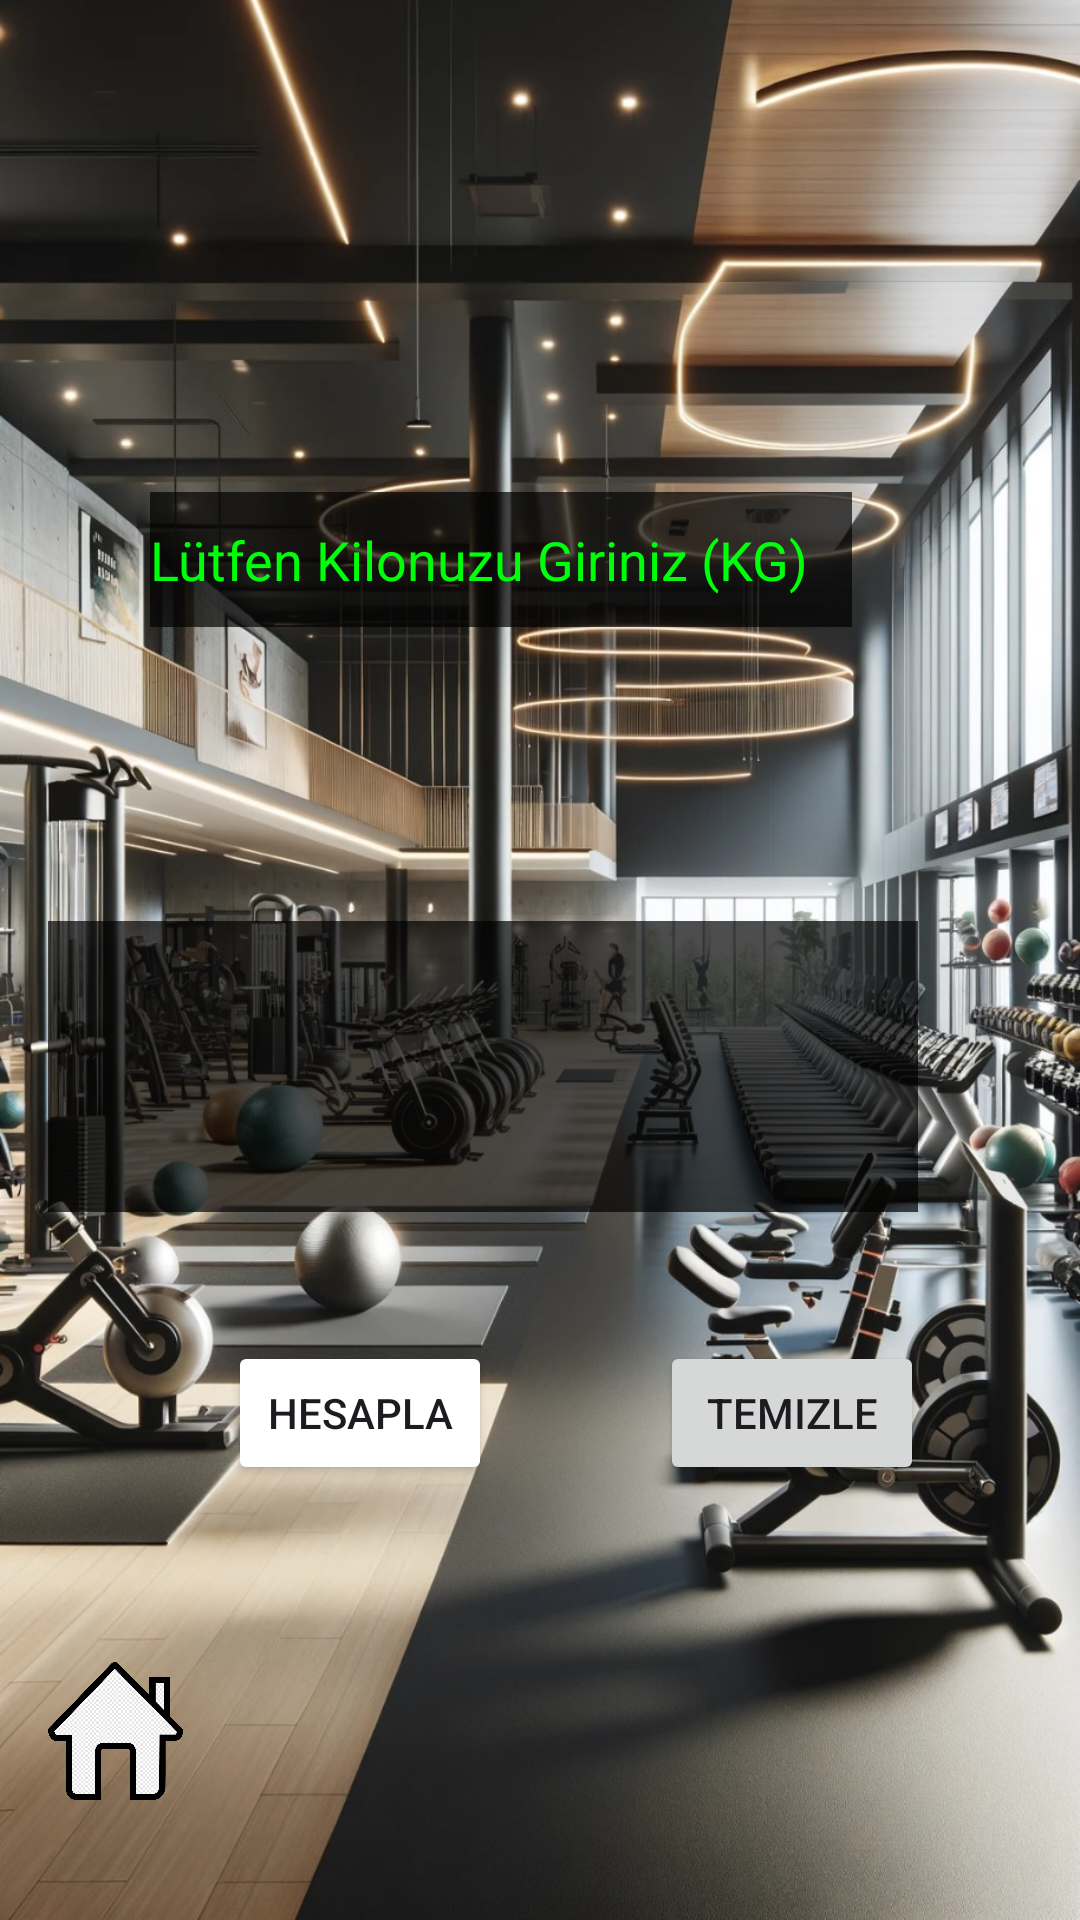

Here is an Android app screen rendered from its layout file. Give the layout XML and the strings, colors and styles it references.
<!-- AndroidManifest.xml: application theme Theme.SporZ -->
<!-- res/layout/activity_vucutkitleindeksi.xml -->
<?xml version="1.0" encoding="utf-8"?>
<androidx.constraintlayout.widget.ConstraintLayout xmlns:android="http://schemas.android.com/apk/res/android"
    xmlns:app="http://schemas.android.com/apk/res-auto"
    xmlns:tools="http://schemas.android.com/tools"
    android:layout_width="match_parent"
    android:layout_height="match_parent"
    android:background="@drawable/sporhareketleri"
    tools:context=".vucutkitleindeksi">

    <EditText
        android:id="@+id/kilo"
        android:layout_width="234dp"
        android:layout_height="45dp"
        android:layout_marginTop="164dp"
        android:layout_marginEnd="76dp"
        android:ems="10"
        android:background="#B0000000"
        android:hint="Lütfen Kilonuzu Giriniz (KG)"
        android:inputType="number"
        android:textColor="#00FF0A"
        android:textColorHint="#00FF0A"
        app:layout_constraintEnd_toEndOf="parent"
        app:layout_constraintTop_toTopOf="parent" />

    <ImageView
        android:id="@+id/home"
        android:layout_width="0dp"
        android:layout_height="76dp"
        android:layout_marginStart="16dp"
        android:layout_marginTop="44dp"
        android:layout_marginEnd="15dp"
        android:layout_marginBottom="25dp"
        app:layout_constraintBottom_toBottomOf="parent"
        app:layout_constraintEnd_toStartOf="@+id/hesapla"
        app:layout_constraintStart_toStartOf="parent"
        app:layout_constraintTop_toBottomOf="@+id/hesapla"
        app:srcCompat="@drawable/home" />

    <EditText
        android:id="@+id/boy"
        android:layout_width="0dp"
        android:layout_height="45dp"
        android:layout_marginTop="70dp"
        android:layout_marginBottom="69dp"
        android:background="#B0000000"
        android:ems="10"
        android:hint="Lütfen Boyunuzu Giriniz (CM)"
        android:inputType="number"
        android:textColor="#00FF0A"
        android:textColorHint="#00FF0A"
        app:layout_constraintBottom_toTopOf="@+id/sonuc"
        app:layout_constraintEnd_toEndOf="@+id/sonuc"
        app:layout_constraintHorizontal_bias="0.0"
        app:layout_constraintStart_toStartOf="@+id/kilo"
        app:layout_constraintTop_toBottomOf="@+id/kilo"
        app:layout_constraintVertical_bias="1.0" />

    <Button
        android:id="@+id/hesapla"
        style="@style/Widget.AppCompat.Button"
        android:layout_width="wrap_content"
        android:layout_height="wrap_content"
        android:layout_marginStart="47dp"
        android:layout_marginTop="43dp"
        android:layout_marginEnd="43dp"
        android:backgroundTintMode="add"
        android:text="Hesapla"
        app:layout_constraintEnd_toStartOf="@+id/temizle"
        app:layout_constraintStart_toStartOf="@+id/sonuc"
        app:layout_constraintTop_toBottomOf="@+id/sonuc" />

    <TextView
        android:id="@+id/sonuc"
        android:layout_width="290dp"
        android:layout_height="97dp"
        android:layout_marginStart="54dp"
        android:layout_marginEnd="54dp"
        android:layout_marginBottom="236dp"
        android:background="#B0000000"
        android:text=""
        android:textColor="#00FF0A"
        android:textColorHint="#00FF0A"
        android:textSize="35dp"
        app:layout_constraintBottom_toBottomOf="parent"
        app:layout_constraintEnd_toEndOf="parent"
        app:layout_constraintHorizontal_bias="1.0"
        app:layout_constraintStart_toStartOf="parent" />

    <Button
        android:id="@+id/temizle"
        style="@style/Widget.AppCompat.Button"
        android:layout_width="wrap_content"
        android:layout_height="wrap_content"
        android:layout_marginEnd="52dp"
        android:text="Temizle"
        app:layout_constraintBaseline_toBaselineOf="@+id/hesapla"
        app:layout_constraintEnd_toEndOf="parent" />

</androidx.constraintlayout.widget.ConstraintLayout>
<!-- resources referenced by this layout -->
<resources>
  <!-- drawable home: png bitmap (drawable, 33109 bytes) -->
  <!-- drawable sporhareketleri: jpg bitmap (drawable, 331075 bytes) -->
  <style name="Theme.SporZ" parent="Base.Theme.SporZ" />
  <style name="Base.Theme.SporZ" parent="Theme.Material3.DayNight.NoActionBar">
          
          
      </style>
</resources>
